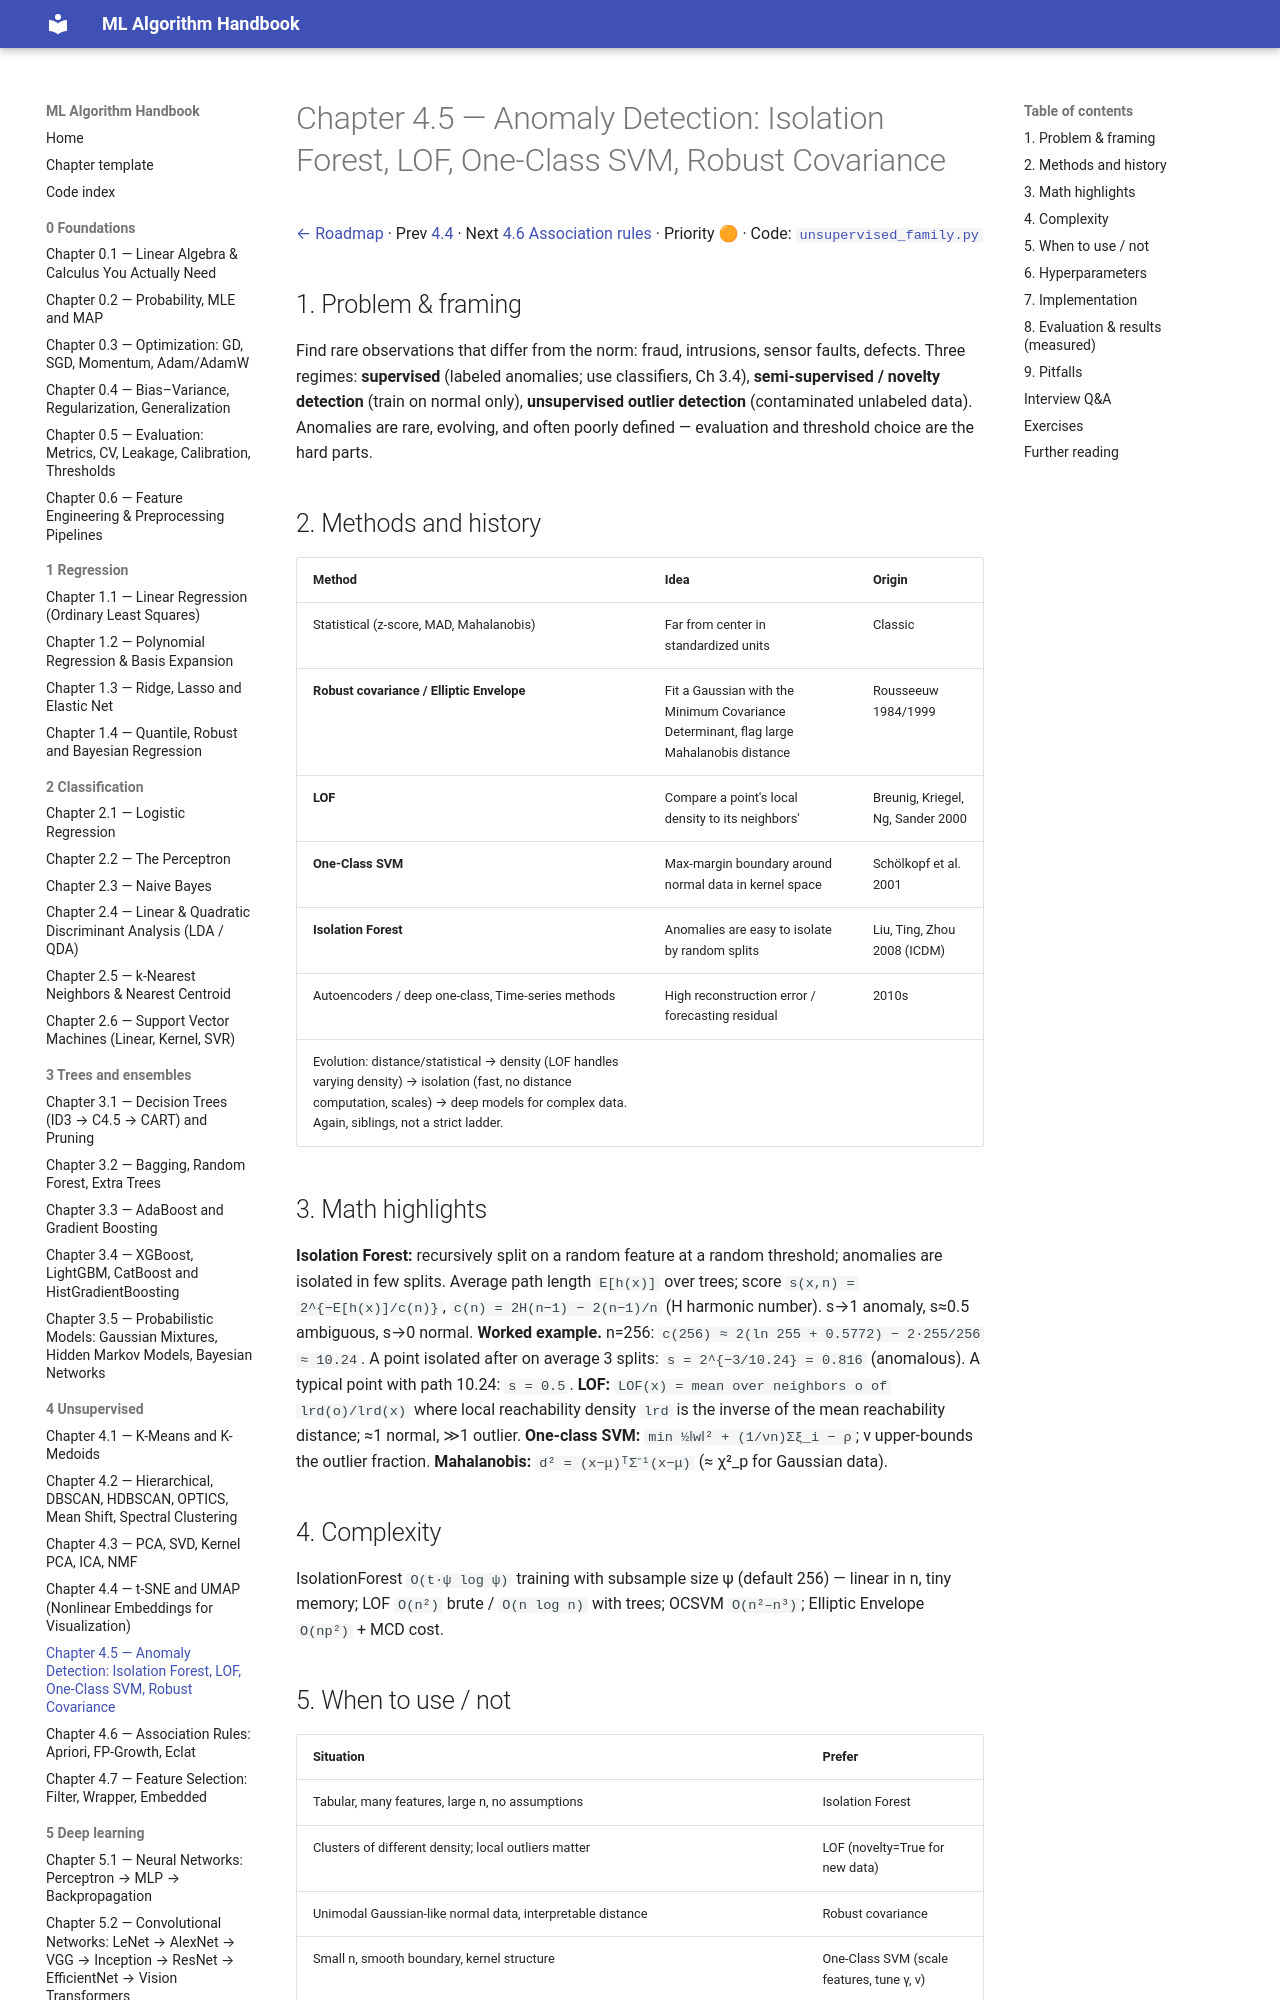

repository: Fuzzy-programmer/ml-algorithm-handbook · page: 04-unsupervised-learning/05-anomaly-detection/index.html · generator: mkdocs

# Chapter 4.5 — Anomaly Detection: Isolation Forest, LOF, One-Class SVM, Robust Covariance

[← Roadmap](../README.md) · Prev [4.4](04-tsne-umap.md) · Next [4.6 Association rules](06-association-rules.md) · Priority 🟠 · Code: [`unsupervised_family.py`](../code/unsupervised_family.py)

## 1. Problem & framing
Find rare observations that differ from the norm: fraud, intrusions, sensor faults, defects. Three regimes: **supervised** (labeled anomalies; use classifiers, Ch 3.4), **semi-supervised / novelty detection** (train on normal only), **unsupervised outlier detection** (contaminated unlabeled data). Anomalies are rare, evolving, and often poorly defined — evaluation and threshold choice are the hard parts.

## 2. Methods and history
| Method | Idea | Origin |
|---|---|---|
| Statistical (z-score, MAD, Mahalanobis) | Far from center in standardized units | Classic |
| **Robust covariance / Elliptic Envelope** | Fit a Gaussian with the Minimum Covariance Determinant, flag large Mahalanobis distance | Rousseeuw 1984/1999 |
| **LOF** | Compare a point's local density to its neighbors' | Breunig, Kriegel, Ng, Sander 2000 |
| **One-Class SVM** | Max-margin boundary around normal data in kernel space | Schölkopf et al. 2001 |
| **Isolation Forest** | Anomalies are easy to isolate by random splits | Liu, Ting, Zhou 2008 (ICDM) |
| Autoencoders / deep one-class, Time-series methods | High reconstruction error / forecasting residual | 2010s |
Evolution: distance/statistical → density (LOF handles varying density) → isolation (fast, no distance computation, scales) → deep models for complex data. Again, siblings, not a strict ladder.

## 3. Math highlights
**Isolation Forest:** recursively split on a random feature at a random threshold; anomalies are isolated in few splits. Average path length `E[h(x)]` over trees; score `s(x,n) = 2^{−E[h(x)]/c(n)}`, `c(n) = 2H(n−1) − 2(n−1)/n` (H harmonic number). s→1 anomaly, s≈0.5 ambiguous, s→0 normal.
**Worked example.** n=256: `c(256) ≈ 2(ln 255 + 0.5772) − 2·255/256 ≈ 10.24`. A point isolated after on average 3 splits: `s = 2^{−3/10.24} = 0.816` (anomalous). A typical point with path 10.24: `s = 0.5`.
**LOF:** `LOF(x) = mean over neighbors o of lrd(o)/lrd(x)` where local reachability density `lrd` is the inverse of the mean reachability distance; ≈1 normal, ≫1 outlier.
**One-class SVM:** `min ½‖w‖² + (1/νn)Σξ_i − ρ`; ν upper-bounds the outlier fraction. **Mahalanobis:** `d² = (x−μ)ᵀΣ⁻¹(x−μ)` (≈ χ²_p for Gaussian data).

## 4. Complexity
IsolationForest `O(t·ψ log ψ)` training with subsample size ψ (default 256) — linear in n, tiny memory; LOF `O(n²)` brute / `O(n log n)` with trees; OCSVM `O(n²–n³)`; Elliptic Envelope `O(np²)` + MCD cost.
